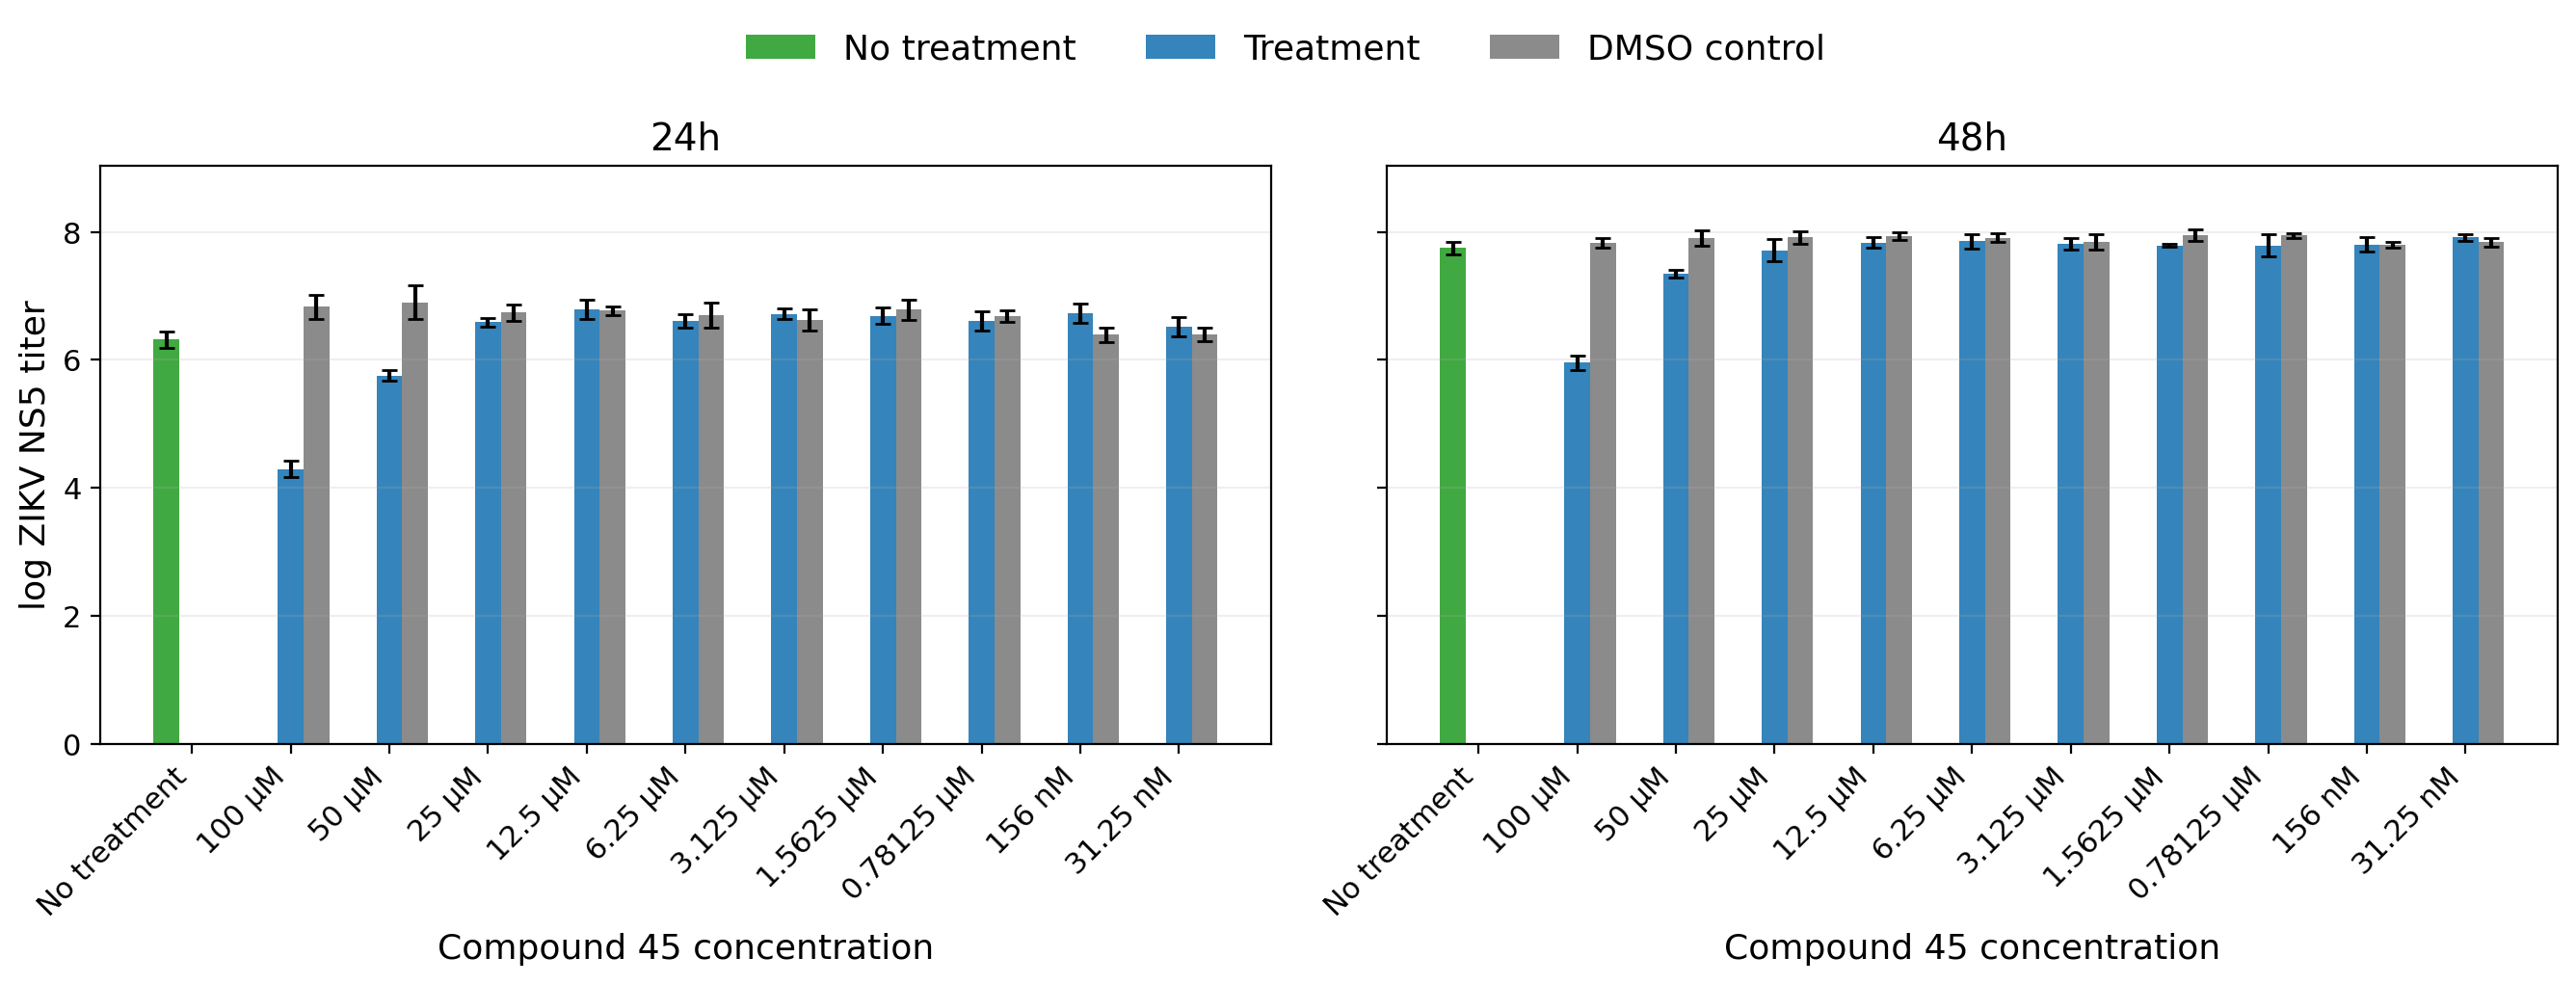

Python code for this plot:
"""Generate Figure 13A: log ZIKV NS5 titer by treatment and timepoint."""

from pathlib import Path

import matplotlib

matplotlib.use("Agg")

import matplotlib.pyplot as plt
import numpy as np
import pandas as pd


BASE_DIR = Path(__file__).resolve().parent
TABLE_PATH = BASE_DIR / "raw_well_data_all_runs.csv"
OUTPUT_PREFIX = BASE_DIR / "Figure13A"


def format_concentration_label(concentration: str) -> str:
    return concentration.replace(" uM", " \u00b5M")


def concentration_to_um(concentration: str) -> float:
    text = str(concentration).strip()
    if text.endswith("uM"):
        return float(text.replace("uM", "").strip())
    if text.endswith("nM"):
        return float(text.replace("nM", "").strip()) / 1000.0
    return np.nan


def main() -> None:
    df = pd.read_csv(TABLE_PATH)
    if df.empty:
        raise SystemExit(f"No data found: {TABLE_PATH}")

    df["Concentration_uM"] = df["Concentration"].apply(concentration_to_um)
    plot_df = df[
        (df["Included"] == True)
        & (df["Sample_type"].isin(["Treatment", "DMSO control", "Negative control"]))
        & (df["Concentration_uM"].notna())
        & (df["log10_quantity"].notna())
    ].copy()
    if plot_df.empty:
        raise SystemExit("No usable rows for Figure 13A.")

    concentrations = (
        plot_df[plot_df["Sample_type"].isin(["Treatment", "DMSO control"])][
            ["Concentration", "Concentration_uM"]
        ]
        .drop_duplicates()
        .query("Concentration_uM > 0")
        .sort_values("Concentration_uM", ascending=False)
    )
    concentration_order = concentrations["Concentration"].tolist()
    plot_order = ["0 nM"] + concentration_order
    x_labels = ["No treatment"] + [format_concentration_label(c) for c in concentration_order]

    summary = (
        plot_df.groupby(["Timepoint", "Concentration", "Sample_type"], as_index=False)
        .agg(
            Mean_log10_NS5_titer=("log10_quantity", "mean"),
            SD_log10_NS5_titer=("log10_quantity", "std"),
            n=("log10_quantity", "count"),
        )
    )

    fig, axes = plt.subplots(1, 2, figsize=(13.5, 5.2), dpi=200, sharey=True)
    width = 0.26
    x = np.arange(len(plot_order), dtype=float)
    colors = {"Treatment": "#1f77b4", "DMSO control": "#7f7f7f", "Negative control": "#2ca02c"}

    y_min = np.inf
    y_max = -np.inf
    for timepoint in ["24h", "48h"]:
        sub = summary[summary["Timepoint"] == timepoint]
        for sample in ["Treatment", "DMSO control", "Negative control"]:
            sample_summary = sub[sub["Sample_type"] == sample].set_index("Concentration")
            means = sample_summary.reindex(plot_order)["Mean_log10_NS5_titer"].to_numpy(dtype=float)
            sds = sample_summary.reindex(plot_order)["SD_log10_NS5_titer"].fillna(0).to_numpy(dtype=float)
            if np.isfinite(means - sds).any():
                y_min = min(y_min, float(np.nanmin(means - sds)))
            if np.isfinite(means + sds).any():
                y_max = max(y_max, float(np.nanmax(means + sds)))

    if not np.isfinite(y_min) or not np.isfinite(y_max):
        y_min, y_max = -6.0, -1.0
    pad = max(0.08 * (y_max - y_min), 0.2)
    top_extra = max(0.18 * (y_max - y_min), 0.35)

    for ax, timepoint in zip(axes, ["24h", "48h"]):
        sub = summary[summary["Timepoint"] == timepoint]
        treatment = sub[sub["Sample_type"] == "Treatment"].set_index("Concentration")
        dmso = sub[sub["Sample_type"] == "DMSO control"].set_index("Concentration")
        no_treatment = sub[sub["Sample_type"] == "Negative control"].set_index("Concentration")

        treatment_mean = treatment.reindex(plot_order)["Mean_log10_NS5_titer"].to_numpy(dtype=float)
        treatment_sd = treatment.reindex(plot_order)["SD_log10_NS5_titer"].fillna(0).to_numpy(dtype=float)
        dmso_mean = dmso.reindex(plot_order)["Mean_log10_NS5_titer"].to_numpy(dtype=float)
        dmso_sd = dmso.reindex(plot_order)["SD_log10_NS5_titer"].fillna(0).to_numpy(dtype=float)
        no_treatment_mean = no_treatment.reindex(plot_order)["Mean_log10_NS5_titer"].to_numpy(dtype=float)
        no_treatment_sd = no_treatment.reindex(plot_order)["SD_log10_NS5_titer"].fillna(0).to_numpy(dtype=float)

        ax.bar(x - width, no_treatment_mean, yerr=no_treatment_sd, width=width, capsize=3, color=colors["Negative control"], alpha=0.9, label="No treatment")
        ax.bar(x, treatment_mean, yerr=treatment_sd, width=width, capsize=3, color=colors["Treatment"], alpha=0.9, label="Treatment")
        ax.bar(x + width, dmso_mean, yerr=dmso_sd, width=width, capsize=3, color=colors["DMSO control"], alpha=0.9, label="DMSO control")
        ax.set_title(timepoint, fontsize=14)
        ax.set_xticks(x)
        ax.set_xticklabels(x_labels, rotation=45, ha="right", fontsize=11)
        ax.tick_params(axis="y", labelsize=11)
        ax.set_xlabel("Compound 45 concentration", fontsize=13)
        ax.grid(axis="y", alpha=0.2)
        ax.set_ylim(0, y_max + pad + top_extra)

    axes[0].set_ylabel("log ZIKV NS5 titer", fontsize=13)
    handles, labels = axes[0].get_legend_handles_labels()
    fig.legend(handles, labels, frameon=False, fontsize=13, loc="upper center", ncol=3, bbox_to_anchor=(0.5, 0.99))
    fig.tight_layout(rect=(0, 0, 1, 0.9))
    fig.savefig(OUTPUT_PREFIX.with_suffix(".png"), bbox_inches="tight")
    fig.savefig(OUTPUT_PREFIX.with_suffix(".pdf"), bbox_inches="tight")
    plt.close(fig)


if __name__ == "__main__":
    main()
